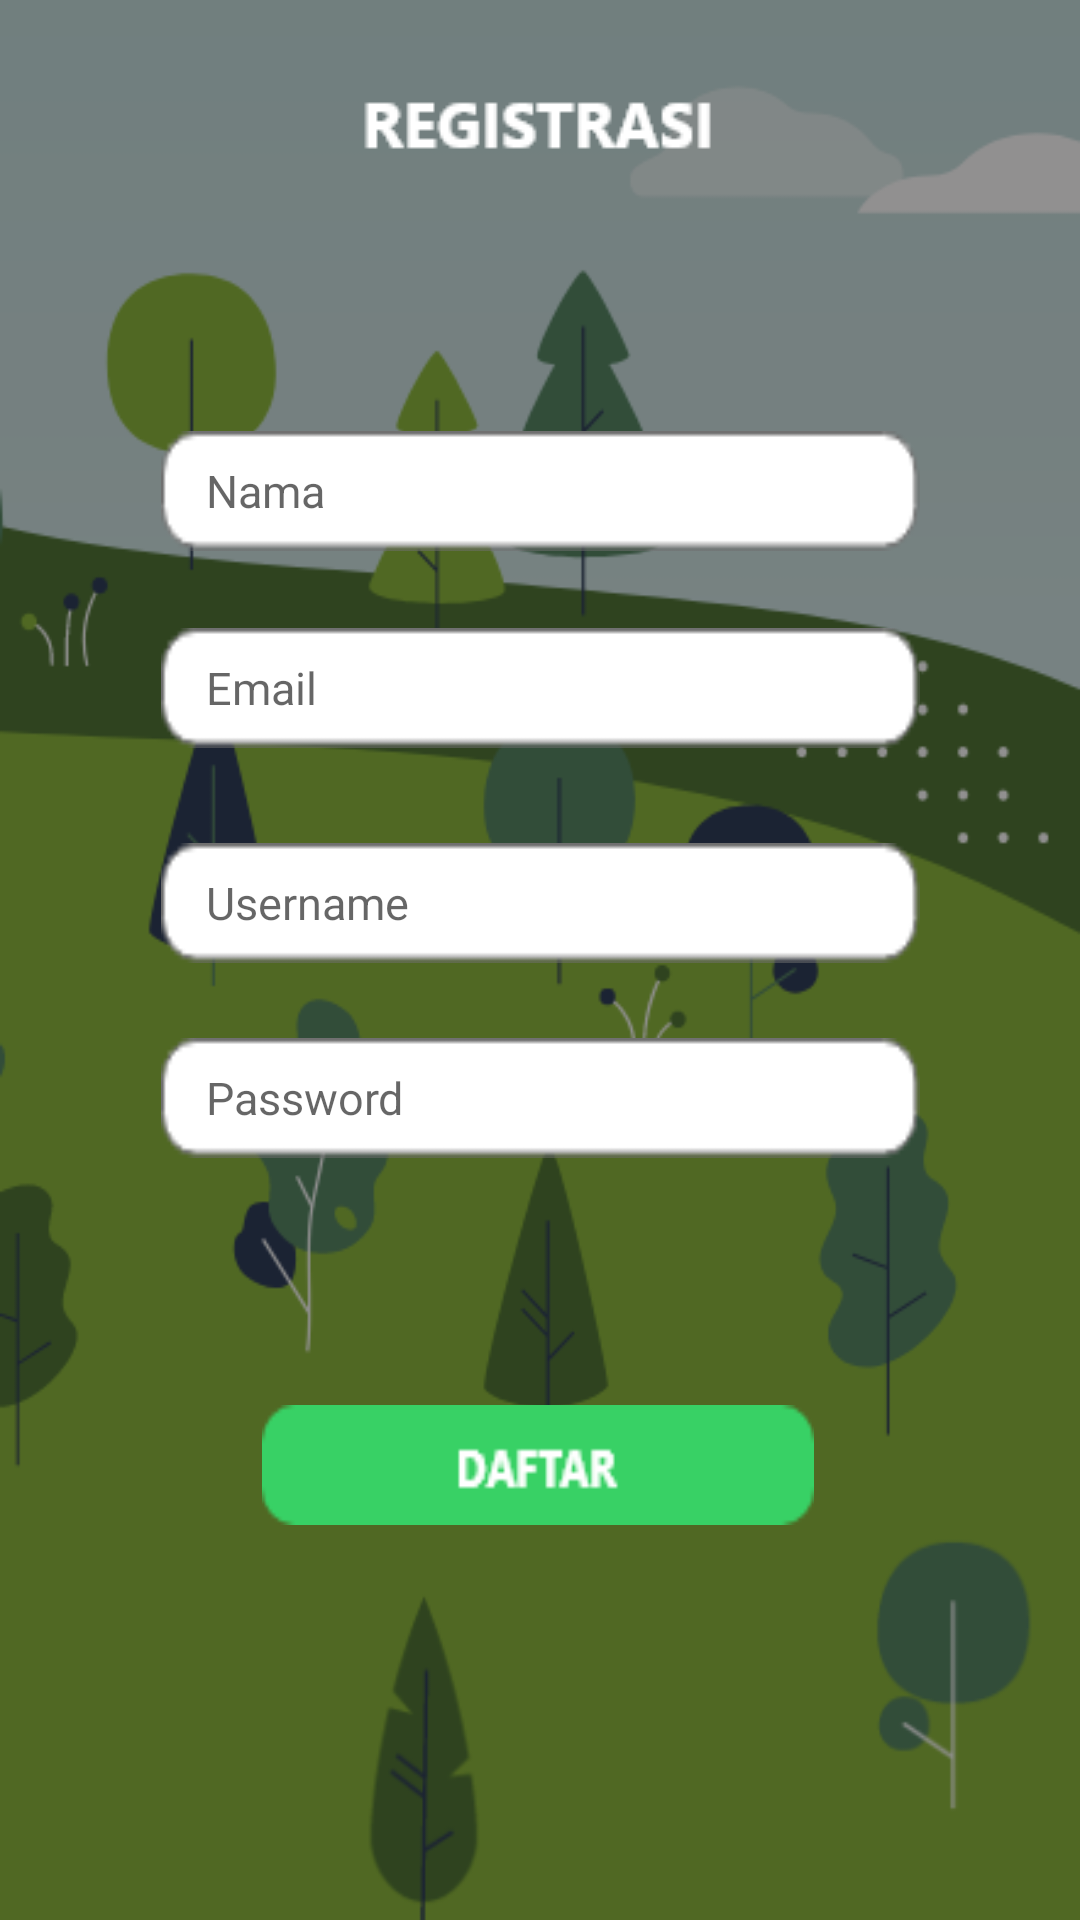

Layout XML and referenced resources for this Android screen:
<!-- AndroidManifest.xml: application theme Theme.AppCompat.Light.NoActionBar -->
<!-- res/layout/activity_registrasi.xml -->
<?xml version="1.0" encoding="utf-8"?>
<androidx.constraintlayout.widget.ConstraintLayout xmlns:android="http://schemas.android.com/apk/res/android"
    xmlns:app="http://schemas.android.com/apk/res-auto"
    xmlns:tools="http://schemas.android.com/tools"
    android:layout_width="match_parent"
    android:layout_height="match_parent"
    android:background="@drawable/bg1"
    tools:context=".RegisterActivity">

    <ImageView
        android:id="@+id/txtregistrasi"
        android:layout_width="wrap_content"
        android:layout_height="wrap_content"
        android:background="@drawable/regis"
        app:layout_constraintBottom_toBottomOf="parent"
        app:layout_constraintEnd_toEndOf="parent"
        app:layout_constraintHorizontal_bias="0.498"
        app:layout_constraintStart_toStartOf="parent"
        app:layout_constraintTop_toTopOf="parent"
        app:layout_constraintVertical_bias="0.043"
        tools:ignore="MissingConstraints" />

    <EditText
        android:id="@+id/txt_nama"
        android:layout_width="253dp"
        android:layout_height="40dp"
        android:background="@drawable/kotak"
        android:hint="Nama"
        android:inputType="textPersonName"
        android:paddingStart="15dp"
        android:textSize="15dp"
        app:layout_constraintBottom_toBottomOf="parent"
        app:layout_constraintEnd_toEndOf="parent"
        app:layout_constraintStart_toStartOf="parent"
        app:layout_constraintTop_toBottomOf="@+id/txtregistrasi"
        app:layout_constraintVertical_bias="0.164"
        tools:ignore="MissingConstraints" />

    <EditText
        android:id="@+id/txt_email"
        android:layout_width="253dp"
        android:layout_height="40dp"
        android:background="@drawable/kotak"
        android:hint="Email"
        android:inputType="textPersonName"
        android:paddingStart="15dp"
        android:textSize="15dp"
        app:layout_constraintBottom_toBottomOf="parent"
        app:layout_constraintEnd_toEndOf="parent"
        app:layout_constraintStart_toStartOf="parent"
        app:layout_constraintTop_toBottomOf="@+id/txt_nama"
        app:layout_constraintVertical_bias="0.062"
        tools:ignore="MissingConstraints" />

    <EditText
    android:id="@+id/txt_user"
    android:layout_width="253dp"
    android:layout_height="40dp"
    android:background="@drawable/kotak"
    android:hint="Username"
        android:textSize="15dp"
    android:inputType="textPersonName"
    android:paddingStart="15dp"
    app:layout_constraintBottom_toBottomOf="parent"
    app:layout_constraintEnd_toEndOf="parent"
    app:layout_constraintStart_toStartOf="parent"
    app:layout_constraintTop_toBottomOf="@+id/txt_email"
    app:layout_constraintVertical_bias="0.090"
    tools:ignore="MissingConstraints" />

    <EditText
        android:id="@+id/txt_pass"
        android:layout_width="253dp"
        android:layout_height="40dp"
        android:background="@drawable/kotak"
        android:hint="Password"
        android:inputType="textPassword"
        android:paddingStart="15dp"
        android:textSize="15dp"
        app:layout_constraintBottom_toBottomOf="parent"
        app:layout_constraintEnd_toEndOf="parent"
        app:layout_constraintStart_toStartOf="parent"
        app:layout_constraintTop_toBottomOf="@+id/txt_user"
        app:layout_constraintVertical_bias="0.090"
        tools:ignore="MissingConstraints" />

    <Button
        android:id="@+id/btn_daftar"
        android:layout_width="184dp"
        android:layout_height="40dp"
        android:layout_marginTop="56dp"
        android:background="@drawable/btn_daftar"
        app:layout_constraintBottom_toBottomOf="parent"
        app:layout_constraintEnd_toEndOf="parent"
        app:layout_constraintHorizontal_bias="0.497"
        app:layout_constraintStart_toStartOf="parent"
        app:layout_constraintTop_toBottomOf="@+id/txt_pass"
        app:layout_constraintVertical_bias="0.166"
        tools:ignore="MissingConstraints" />

    <TextView
        android:id="@+id/id_akn"
        android:layout_width="wrap_content"
        android:layout_height="wrap_content"/>

</androidx.constraintlayout.widget.ConstraintLayout>
<!-- resources referenced by this layout -->
<resources>
  <!-- drawable bg1: png bitmap (drawable, 36380 bytes) -->
  <!-- drawable btn_daftar: png bitmap (drawable, 1189 bytes) -->
  <!-- drawable kotak: png bitmap (drawable, 871 bytes) -->
  <!-- drawable regis: png bitmap (drawable, 1141 bytes) -->
</resources>
